2-way image classification set "Dataset" from GitHub (NEC-PROJECTS-2024/CB1); label vocabulary: normal, tumor.

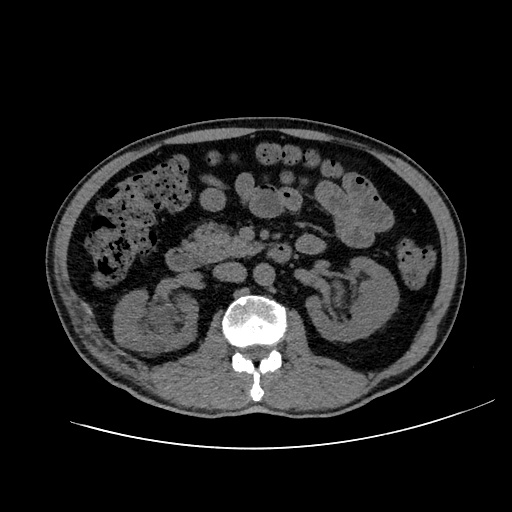
Label: tumor

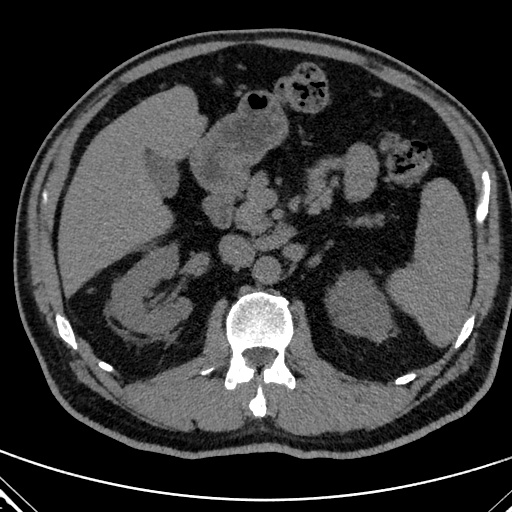
Label: tumor

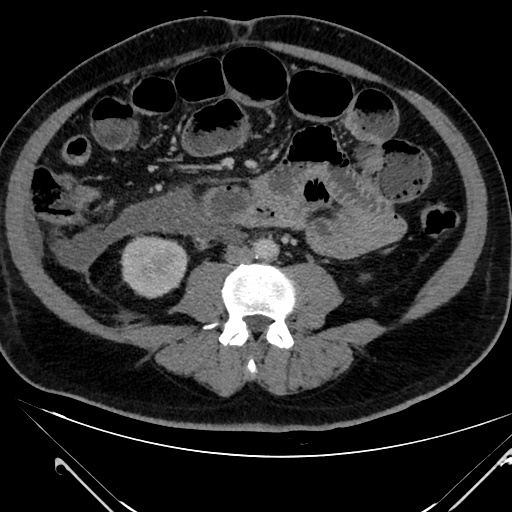
Label: tumor

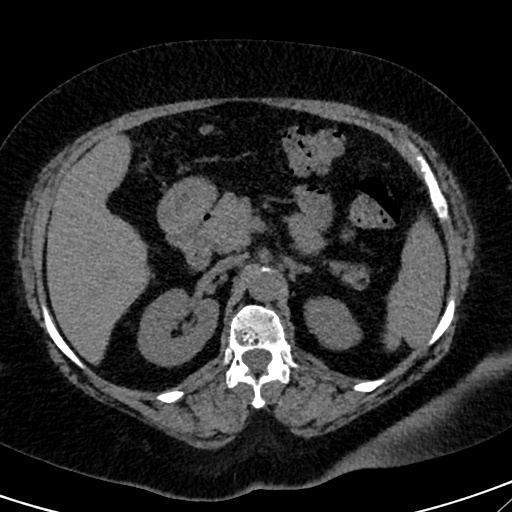
Label: normal

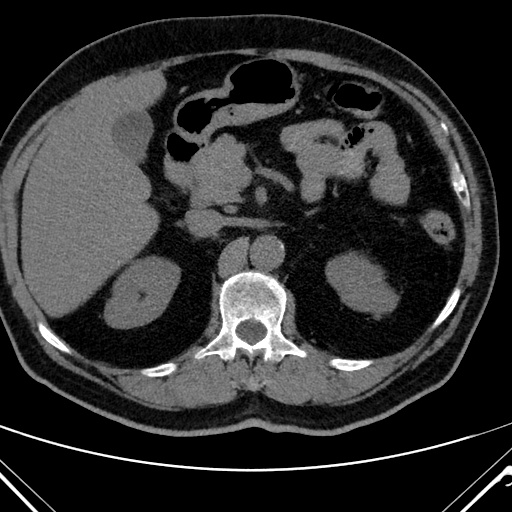
Label: normal

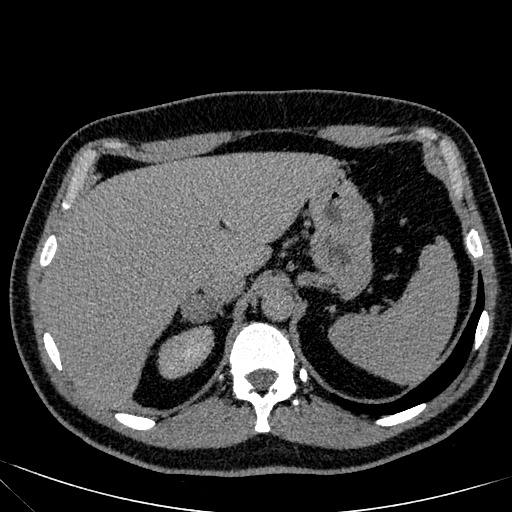
Label: tumor
